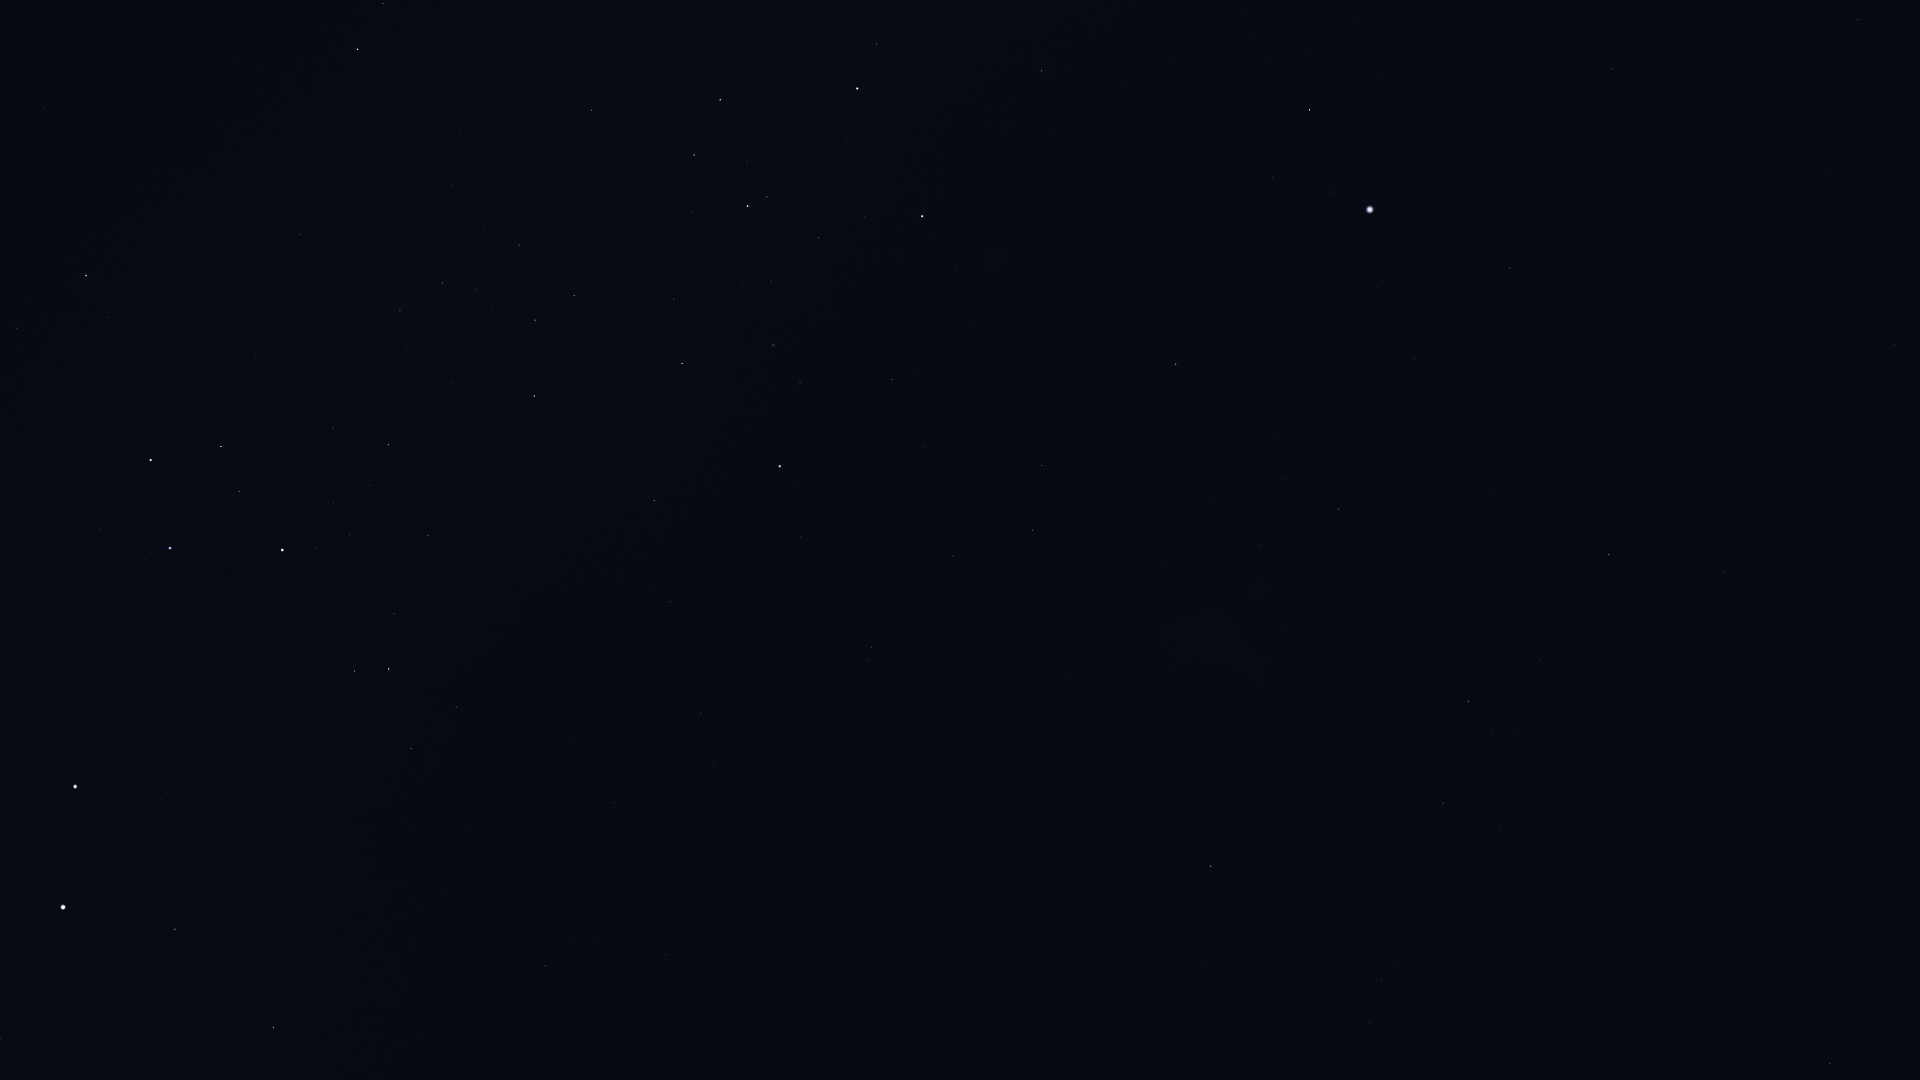

The table this chart was drawn from, first rows:
Star_ID, Name, X, Y
10602, HIP 10602, 1830, 1063
11001, HIP 11001, 1370, 1023
12394, HIP 12394, 1381, 981
12484, HIP 12484, 1745, 964
14240, HIP 14240, 1598, 895
17096, Tupi, 1745, 725
17440, HIP 17440, 1443, 803
17678, HIP 17678, 1211, 866
18597, HIP 18597, 1512, 734
19780, HIP 19780, 1468, 701
19893, HIP 19893, 1725, 573
19921, HIP 19921, 1540, 661
21060, HIP 21060, 1848, 431
21281, HIP 21281, 1609, 555
21770, HIP 21770, 1894, 345
21949, HIP 21949, 1245, 737
25859, HIP 25859, 1858, 20
25918, HIP 25918, 1085, 746
26069, HIP 26069, 1339, 509
26380, Bubup, 1128, 696
27100, HIP 27100, 1259, 544
27321, HIP 27321, 1510, 268
27530, HIP 27530, 1414, 358
27890, HIP 27890, 1286, 479
28328, HIP 28328, 1613, 69
30438, Canopus, 1370, 210
31895, Nosaxa, 1372, 84
32607, HIP 32607, 1176, 364
32768, HIP 32768, 1310, 110
34481, HIP 34481, 1033, 530
35228, HIP 35228, 1042, 465
37284, Ceibo, 915, 692
37504, HIP 37504, 953, 556
38041, Tapecue, 1066, 111
39794, HIP 39794, 925, 447
40702, HIP 40702, 872, 647
41037, Avior, 922, 216
41312, HIP 41312, 892, 380
42536, HIP 42536, 877, 44
42568, HIP 42568, 864, 217
42913, Alsephina, 857, 89
44382, HIP 44382, 800, 382
45080, HIP 45080, 767, 197
45238, Miaplacidus, 780, 466
45556, Aspidiske, 748, 206
45941, Markeb, 720, 100
48774, HIP 48774, 592, 110
50099, HIP 50099, 654, 501
50371, HIP 50371, 574, 296
51232, HIP 51232, 519, 245
51839, HIP 51839, 701, 713
51986, HIP 51986, 383, 3
52419, HIP 52419, 534, 396
52468, HIP 52468, 491, 308
52727, HIP 52727, 358, 49
53253, HIP 53253, 443, 283
54463, HIP 54463, 400, 310
56480, HIP 56480, 253, 260
56561, HIP 56561, 389, 445
57291, Uklun, 296, 375
... 25 more rows
